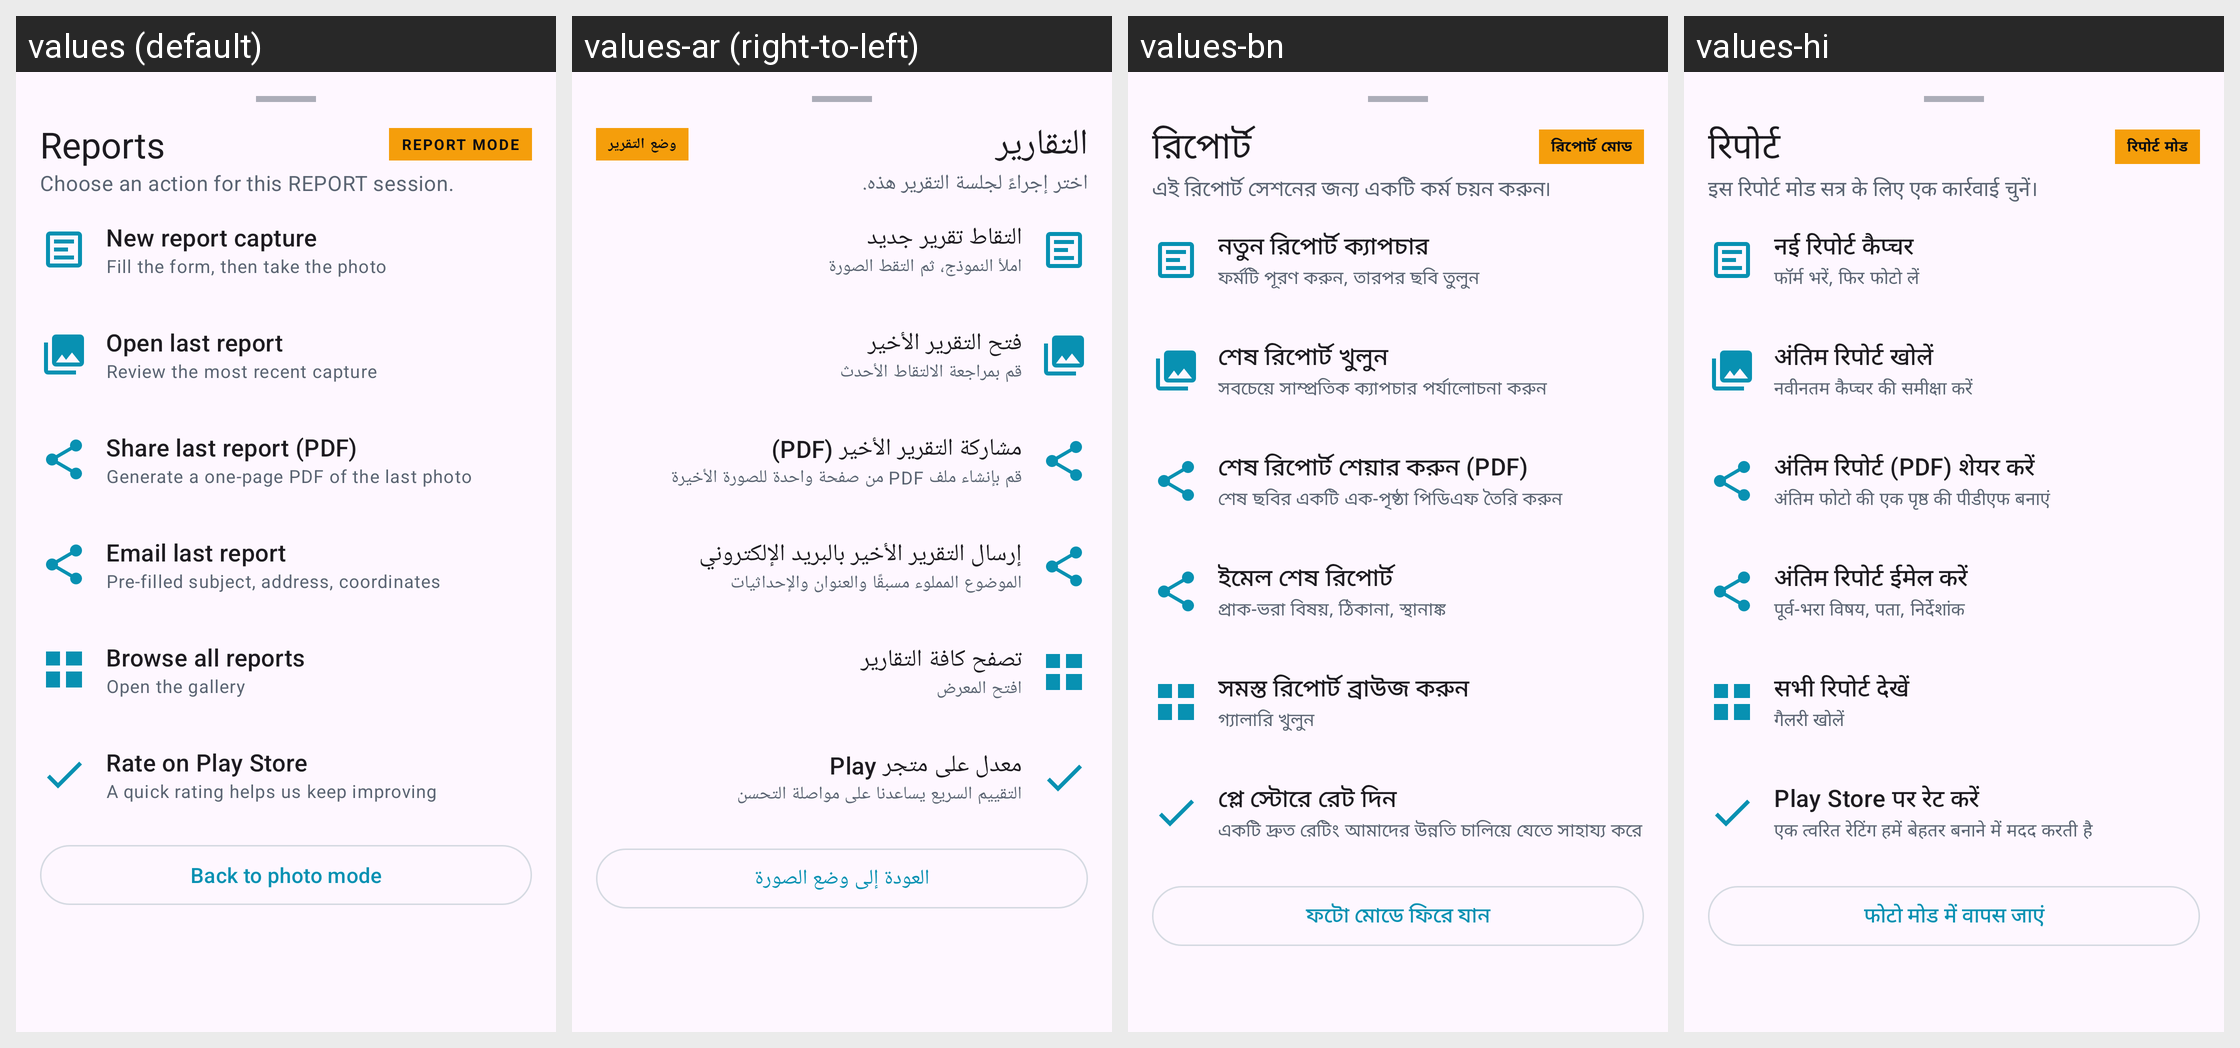

Locale-by-locale string values for the Android screen shown in this grid:
Android screen res/layout/sheet_report_quick.xml rendered under 4 locales, left to right: values (default), values-ar (right-to-left), values-bn, values-hi. Device: Nexus 5 (rendered at 1080×1920; each locale shown at half size, 540×960, under a caption strip naming it); theme Theme.GeoStampCamera.
Other locales in the repository, not shown: values-af, values-am, values-as, values-az, values-be, values-bg, values-bo, values-bs, values-ca, values-ceb, values-cs, values-cy, values-da, values-de, values-el, values-eo, values-es, values-et, values-eu, values-fa, values-fi, values-fr, values-fy, values-ga, values-gd, values-gl, values-gu, values-haw, values-hr, values-ht, values-hu, values-hy, values-ig, values-in, values-is, values-it, values-iw, values-ja, values-jv, values-ka, values-kk, values-km, values-kn, values-ko, values-ky, values-la, values-lb, values-lo, values-lt, values-lv, values-mg, values-mi, values-mk, values-ml, values-mn, values-mr, values-ms, values-mt, values-my, values-nb, values-ne, values-nl, values-ny, values-om, values-or, values-pa, values-pl, values-ps, values-pt, values-ro, values-ru, values-rw, values-sd, values-si, values-sk, values-sl, values-sm, values-sn, values-so, values-sq, values-sr, values-st, values-su, values-sv, values-sw, values-ta, values-te, values-tg, values-th, values-ti, values-tk, values-tl, values-tr, values-ug, values-uk, values-ur, values-uz, values-vi, values-xh, values-zh.
Strings drawn on this screen, with the default value and each locale's value (text and hints the layout hard-codes, and strings that could not be matched under every locale, appear in the picture but are not listed):

report_quick_title
  values: Reports
  values-ar: التقارير
  values-bn: রিপোর্ট
  values-hi: रिपोर्ट

report_mode_badge
  values: REPORT MODE
  values-ar: وضع التقرير
  values-bn: রিপোর্ট মোড
  values-hi: रिपोर्ट मोड

report_quick_body
  values: Choose an action for this REPORT session.
  values-ar: اختر إجراءً لجلسة التقرير هذه.
  values-bn: এই রিপোর্ট সেশনের জন্য একটি কর্ম চয়ন করুন৷
  values-hi: इस रिपोर्ट मोड सत्र के लिए एक कार्रवाई चुनें।

report_quick_new
  values: New report capture
  values-ar: التقاط تقرير جديد
  values-bn: নতুন রিপোর্ট ক্যাপচার
  values-hi: नई रिपोर्ट कैप्चर

report_quick_new_summary
  values: Fill the form, then take the photo
  values-ar: املأ النموذج، ثم التقط الصورة
  values-bn: ফর্মটি পূরণ করুন, তারপর ছবি তুলুন
  values-hi: फॉर्म भरें, फिर फोटो लें

report_quick_last_open
  values: Open last report
  values-ar: فتح التقرير الأخير
  values-bn: শেষ রিপোর্ট খুলুন
  values-hi: अंतिम रिपोर्ट खोलें

report_quick_last_open_summary
  values: Review the most recent capture
  values-ar: قم بمراجعة الالتقاط الأحدث
  values-bn: সবচেয়ে সাম্প্রতিক ক্যাপচার পর্যালোচনা করুন
  values-hi: नवीनतम कैप्चर की समीक्षा करें

report_quick_last_share
  values: Share last report (PDF)
  values-ar: مشاركة التقرير الأخير (PDF)
  values-bn: শেষ রিপোর্ট শেয়ার করুন (PDF)
  values-hi: अंतिम रिपोर्ट (PDF) शेयर करें

report_quick_last_share_summary
  values: Generate a one-page PDF of the last photo
  values-ar: قم بإنشاء ملف PDF من صفحة واحدة للصورة الأخيرة
  values-bn: শেষ ছবির একটি এক-পৃষ্ঠা পিডিএফ তৈরি করুন
  values-hi: अंतिम फोटो की एक पृष्ठ की पीडीएफ बनाएं

report_quick_last_email
  values: Email last report
  values-ar: إرسال التقرير الأخير بالبريد الإلكتروني
  values-bn: ইমেল শেষ রিপোর্ট
  values-hi: अंतिम रिपोर्ट ईमेल करें

report_quick_last_email_summary
  values: Pre-filled subject, address, coordinates
  values-ar: الموضوع المملوء مسبقًا والعنوان والإحداثيات
  values-bn: প্রাক-ভরা বিষয়, ঠিকানা, স্থানাঙ্ক
  values-hi: पूर्व-भरा विषय, पता, निर्देशांक

report_quick_browse
  values: Browse all reports
  values-ar: تصفح كافة التقارير
  values-bn: সমস্ত রিপোর্ট ব্রাউজ করুন
  values-hi: सभी रिपोर्ट देखें

report_quick_browse_summary
  values: Open the gallery
  values-ar: افتح المعرض
  values-bn: গ্যালারি খুলুন
  values-hi: गैलरी खोलें

report_quick_rate
  values: Rate on Play Store
  values-ar: معدل على متجر Play
  values-bn: প্লে স্টোরে রেট দিন
  values-hi: Play Store पर रेट करें

report_action_rate_summary
  values: A quick rating helps us keep improving
  values-ar: التقييم السريع يساعدنا على مواصلة التحسن
  values-bn: একটি দ্রুত রেটিং আমাদের উন্নতি চালিয়ে যেতে সাহায্য করে
  values-hi: एक त्वरित रेटिंग हमें बेहतर बनाने में मदद करती है

report_quick_back
  values: Back to photo mode
  values-ar: العودة إلى وضع الصورة
  values-bn: ফটো মোডে ফিরে যান
  values-hi: फोटो मोड में वापस जाएं
